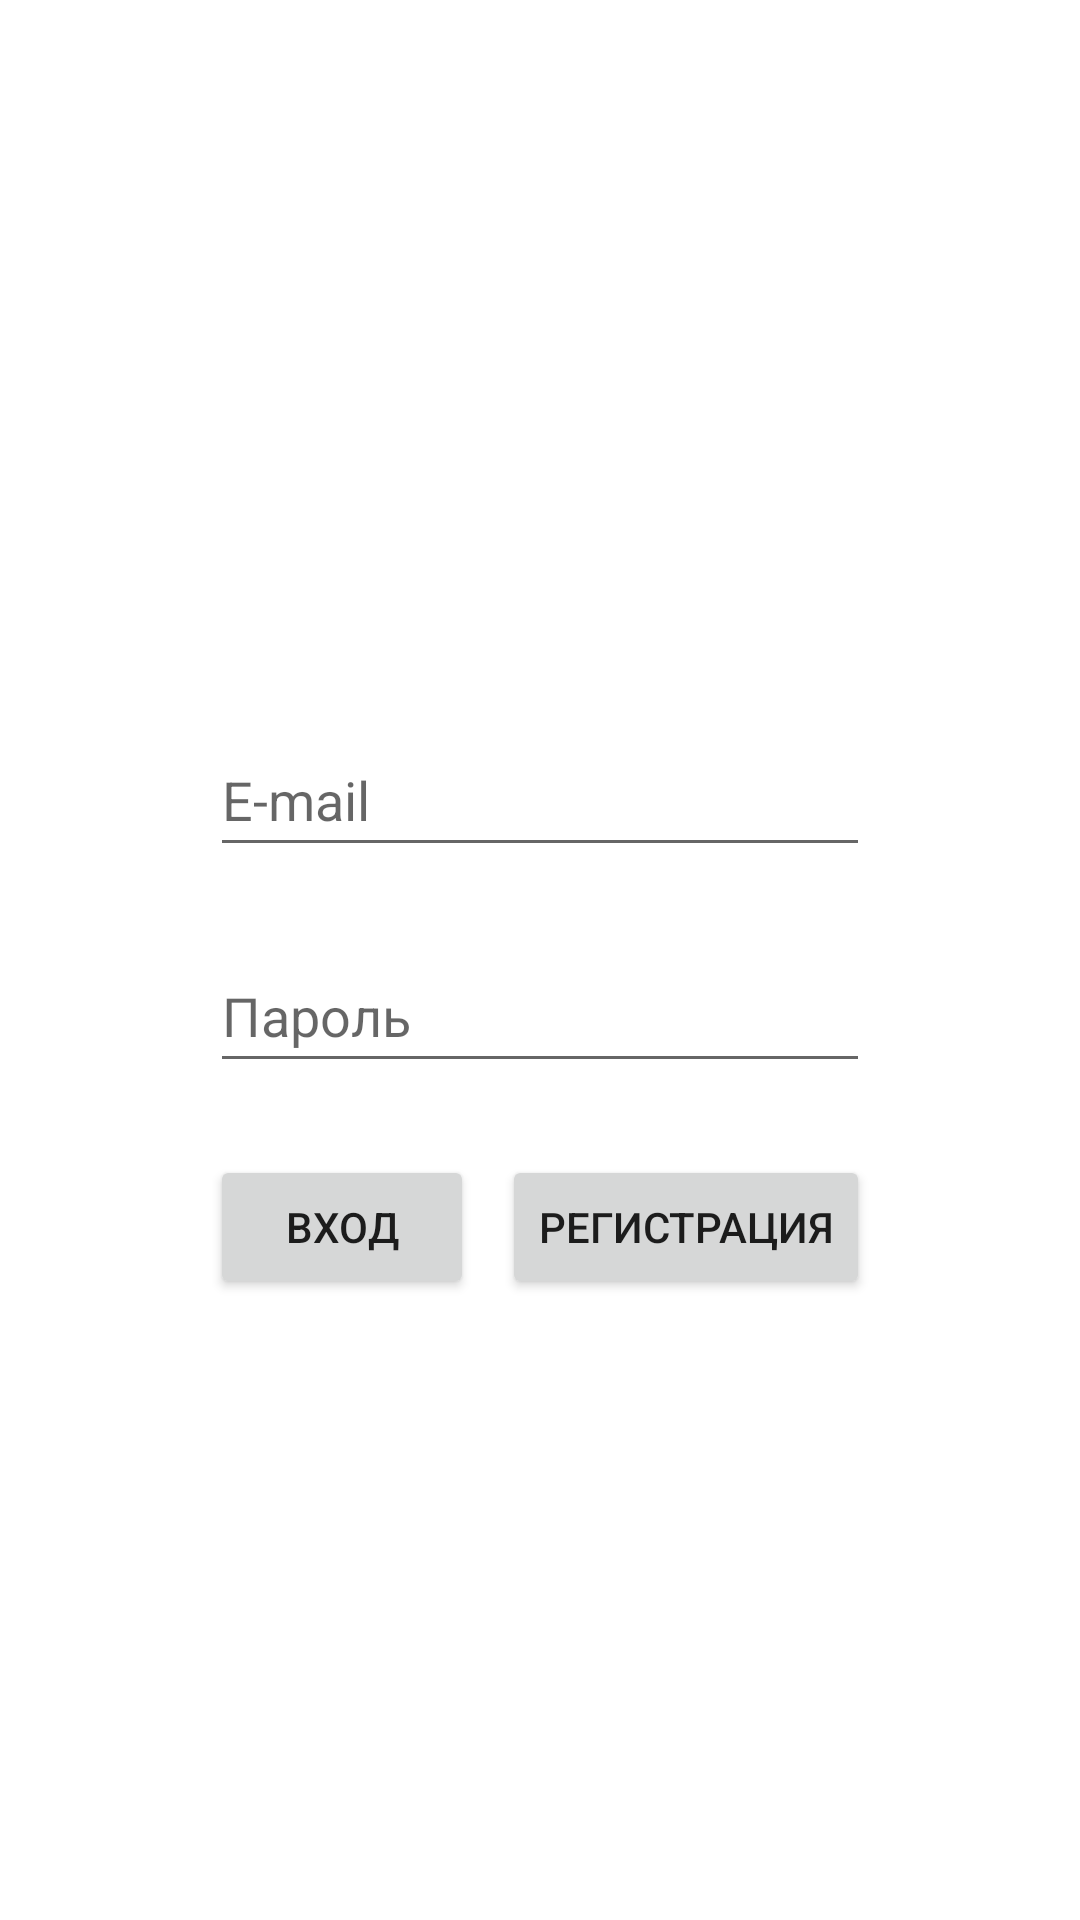

Android layout source for this screen:
<!-- AndroidManifest.xml: application theme Theme.Tutor -->
<!-- res/layout/activity_entrance.xml -->
<?xml version="1.0" encoding="utf-8"?>
<androidx.constraintlayout.widget.ConstraintLayout xmlns:android="http://schemas.android.com/apk/res/android"
    xmlns:app="http://schemas.android.com/apk/res-auto"
    xmlns:tools="http://schemas.android.com/tools"
    android:layout_width="match_parent"
    android:layout_height="match_parent"
    tools:context=".EntranceActivity">

    <EditText
        android:id="@+id/edMail"
        android:layout_width="0dp"
        android:layout_height="wrap_content"
        android:layout_marginStart="70dp"
        android:layout_marginEnd="70dp"
        android:ems="10"
        android:hint="E-mail"
        android:inputType="textPersonName"
        android:minHeight="48dp"
        app:layout_constraintBottom_toBottomOf="parent"
        app:layout_constraintEnd_toEndOf="parent"
        app:layout_constraintHorizontal_bias="1.0"
        app:layout_constraintStart_toStartOf="parent"
        app:layout_constraintTop_toTopOf="parent"
        app:layout_constraintVertical_bias="0.407" />

    <EditText
        android:id="@+id/edPassword"
        android:layout_width="0dp"
        android:layout_height="wrap_content"
        android:layout_marginTop="24dp"
        android:ems="10"
        android:hint="Пароль"
        android:inputType="textPersonName"
        android:minHeight="48dp"
        app:layout_constraintEnd_toEndOf="@+id/edMail"
        app:layout_constraintStart_toStartOf="@+id/edMail"
        app:layout_constraintTop_toBottomOf="@+id/edMail" />

    <Button
        android:id="@+id/btnEntering"
        android:layout_width="wrap_content"
        android:layout_height="wrap_content"
        android:layout_marginTop="24dp"
        android:text="Вход"
        app:cornerRadius="10dp"
        app:layout_constraintStart_toStartOf="@+id/edPassword"
        app:layout_constraintTop_toBottomOf="@+id/edPassword" />

    <Button
        android:id="@+id/btnRegistration"
        android:layout_width="wrap_content"
        android:layout_height="wrap_content"
        android:layout_marginTop="24dp"
        android:text="регистрация"
        android:textSize="14sp"
        app:cornerRadius="10dp"
        app:layout_constraintEnd_toEndOf="@+id/edPassword"
        app:layout_constraintTop_toBottomOf="@+id/edPassword" />

    <EditText
        android:id="@+id/edRegSecondName"
        android:layout_width="0dp"
        android:layout_height="wrap_content"
        android:layout_marginBottom="24dp"
        android:hint="Фамилия"
        android:minHeight="48dp"
        android:textSize="18sp"
        android:visibility="invisible"
        app:layout_constraintBottom_toTopOf="@+id/edMail"
        app:layout_constraintEnd_toEndOf="@+id/edMail"
        app:layout_constraintStart_toStartOf="@+id/edMail" />

    <EditText
        android:id="@+id/edRegName"
        android:layout_width="0dp"
        android:layout_height="wrap_content"
        android:layout_marginBottom="24dp"
        android:ems="10"
        android:hint="Имя"
        android:inputType="textPersonName"
        android:minHeight="48dp"
        android:visibility="invisible"
        app:layout_constraintBottom_toTopOf="@+id/edRegSecondName"
        app:layout_constraintEnd_toEndOf="@+id/edRegSecondName"
        app:layout_constraintStart_toStartOf="@+id/edRegSecondName" />

</androidx.constraintlayout.widget.ConstraintLayout>
<!-- resources referenced by this layout -->
<resources>
  <style name="Theme.Tutor" parent="Theme.MaterialComponents.DayNight.DarkActionBar">
          
          <item name="colorPrimary">@color/purple_500</item>
          <item name="colorPrimaryVariant">@color/purple_700</item>
          <item name="colorOnPrimary">@color/white</item>
          
          <item name="colorSecondary">@color/teal_200</item>
          <item name="colorSecondaryVariant">@color/teal_700</item>
          <item name="colorOnSecondary">@color/black</item>
          
          <item name="windowActionBar">false</item>
          <item name="windowNoTitle">true</item>
          
          <item name="windowActionModeOverlay">true</item>
          <item name="android:actionModeBackground">@color/teal_700</item>
          
          <item name="android:statusBarColor" tools:targetApi="l">?attr/colorPrimaryVariant</item>
          
      </style>
  <color name="purple_500">#FF6200EE</color>
  <color name="purple_700">#FF3700B3</color>
  <color name="white">#FFFFFFFF</color>
  <color name="teal_200">#FF03DAC5</color>
  <color name="teal_700">#FF018786</color>
  <color name="black">#FF000000</color>
</resources>
